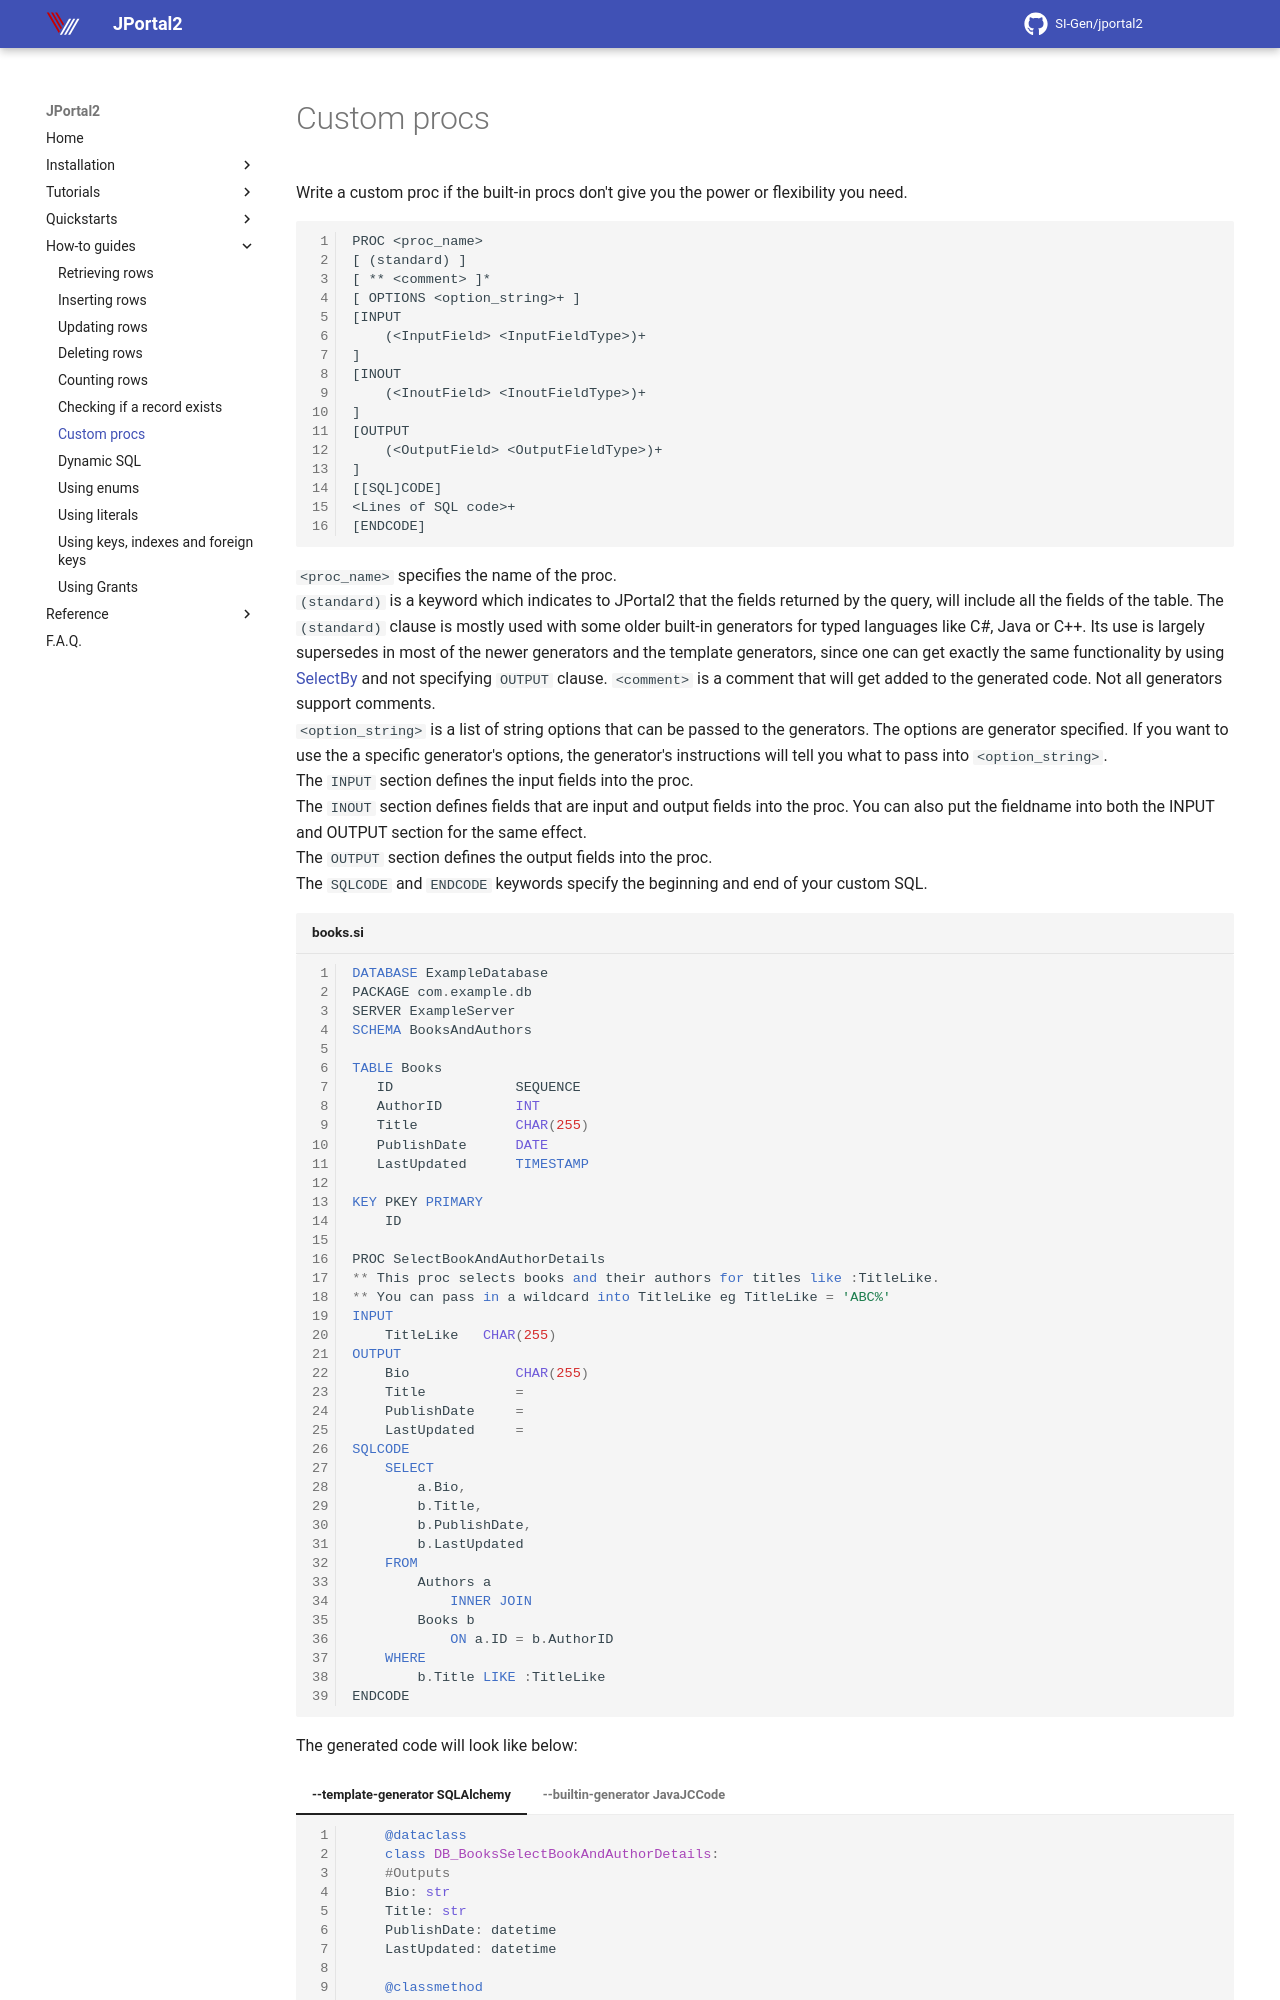

repository: SI-Gen/jportal2 · page: Howto/custom-procs/index.html · generator: mkdocs

Write a custom proc if the built-in procs don't give you the power or flexibility you need.

```
PROC <proc_name>
[ (standard) ]
[ ** <comment> ]*
[ OPTIONS <option_string>+ ]
[INPUT
    (<InputField> <InputFieldType>)+
]
[INOUT
    (<InoutField> <InoutFieldType>)+
]
[OUTPUT
    (<OutputField> <OutputFieldType>)+
]
[[SQL]CODE]
<Lines of SQL code>+
[ENDCODE]
```

`<proc_name>` specifies the name of the proc.  
`(standard)` is a keyword which indicates to JPortal2 that the fields returned by the query, will include all the
fields of the table. The `(standard)` clause is mostly used with some older built-in generators for typed languages like
C#, Java or C++. Its use is largely supersedes in most of the newer generators and the template generators, since
one can get exactly the same functionality by using [SelectBy](../Howto/retrieving-rows.md#selectby) and not specifying 
`OUTPUT` clause.
`<comment>` is a comment that will get added to the generated code. Not all generators support comments.  
`<option_string>` is a list of string options that can be passed to the generators. The options are generator
specified. If you want to use the a specific generator's options, the generator's instructions will tell you what
to pass into `<option_string>`.  
The `INPUT` section defines the input fields into the proc.  
The `INOUT` section defines fields that are input and output fields into the proc. You can also put the fieldname
into both the INPUT and OUTPUT section for the same effect.  
The `OUTPUT` section defines the output fields into the proc.  
The `SQLCODE` and `ENDCODE` keywords specify the beginning and end of your custom SQL.

```sql title="books.si"
DATABASE ExampleDatabase
PACKAGE com.example.db
SERVER ExampleServer
SCHEMA BooksAndAuthors

TABLE Books
   ID               SEQUENCE
   AuthorID         INT
   Title            CHAR(255)
   PublishDate      DATE
   LastUpdated      TIMESTAMP

KEY PKEY PRIMARY
    ID

PROC SelectBookAndAuthorDetails 
** This proc selects books and their authors for titles like :TitleLike. 
** You can pass in a wildcard into TitleLike eg TitleLike = 'ABC%'
INPUT
    TitleLike   CHAR(255)
OUTPUT
    Bio             CHAR(255)
    Title           =
    PublishDate     =
    LastUpdated     =
SQLCODE
    SELECT
        a.Bio,
        b.Title,
        b.PublishDate,
        b.LastUpdated
    FROM
        Authors a
            INNER JOIN
        Books b
            ON a.ID = b.AuthorID
    WHERE
        b.Title LIKE :TitleLike
ENDCODE
```


The generated code will look like below:
